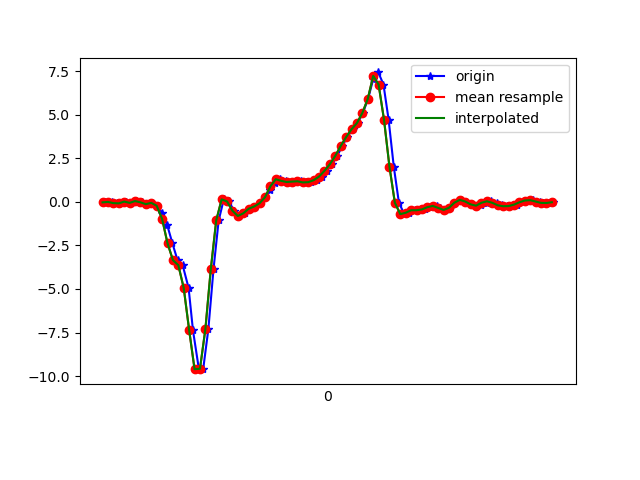

The file beside this chart, header and first rows:
1617738643648, 434280348182581, -0.024964713, -0.0029765398, -0.00234646
1617738643675, 434280367336567, -5.3010974E-4, 0.06178, -0.03533
1617738643695, 434280386385303, -0.06895, -0.01642, 0.01842
1617738643710, 434280405409223, -0.08239, -0.1068, -0.02556
1617738643726, 434280424457959, 0.01902, 0.2511, -0.01945
1617738643746, 434280443444615, -0.05429, -0.0323, 0.001319
1617738643765, 434280462464983, 0.04834, 0.05444, -0.028
1617738643784, 434280481510183, -0.02496, 0.005576, -0.002346
1617738643803, 434280500530535, -0.1288, 6.886502E-4, -0.039
1617738643822, 434280519575719, -0.05306, 0.2805, -0.07076
1617738643841, 434280538596103, -0.2217, -0.09705, -0.04389
1617738643860, 434280557604295, -0.6102, 0.1045, -0.06221
1617738643879, 434280576622279, -1.336, 0.3806, -0.07076
1617738643898, 434280595665063, -2.369, -0.06284, 0.05141
1617738643917, 434280614682983, -3.344, -0.2192, 0.08317
1617738643936, 434280633725767, -3.633, -0.1386, 0.1357
1617738643958, 434280652737927, -4.946, -0.576, 0.1772
1617738643974, 434280671780391, -7.363, -0.7079, 0.01598
1617738643996, 434280690798055, -9.606, -1.794, -0.1587
1617738644012, 434280709840519, -9.583, -3.344, -0.3408
1617738644031, 434280728858183, -7.299, -3.245, -0.6853
1617738644050, 434280747872551, -3.855, -2.851, -1.272
1617738644069, 434280766914855, -1.063, -2.714, -1.589
1617738644088, 434280785932327, 0.1461, -2.758, -1.674
1617738644107, 434280804974695, 0.02635, -2.996, -1.577
1617738644126, 434280823992167, -0.5088, -3.31, -1.453
1617738644145, 434280843034471, -0.8081, -3.6, -1.363
1617738644165, 434280862032103, -0.6542, -3.721, -1.288
1617738644183, 434280881073703, -0.3915, -3.639, -1.207
1617738644202, 434280900090471, -0.2644, -3.445, -1.142
1617738644221, 434280919132071, -0.0775, -3.223, -1.068
1617738644240, 434280938148903, 0.2634, -2.94, -0.8991
1617738644260, 434280957201383, 0.702, -2.631, -0.6731
1617738644278, 434280976243303, 1.086, -2.17, -0.4031
1617738644297, 434280995260455, 1.304, -1.575, -0.1612
1617738644316, 434281014302375, 1.21, -0.962, -0.02189
1617738644335, 434281033319463, 1.144, -0.4281, 0.1137
1617738644355, 434281052366951, 1.166, 0.09354, 0.2005
1617738644374, 434281071384295, 1.186, 0.5859, 0.264
1617738644393, 434281090426343, 1.121, 1.035, 0.2591
1617738644412, 434281109443623, 1.136, 1.472, 0.2628
1617738644431, 434281128485735, 1.248, 1.882, 0.2921
1617738644450, 434281147503079, 1.456, 2.307, 0.2945
1617738644469, 434281166545575, 1.787, 2.66, 0.2579
1617738644488, 434281185562855, 2.167, 3.001, 0.1931
1617738644507, 434281204604967, 2.648, 3.292, 0.0734
1617738644526, 434281223622247, 3.211, 3.507, -0.08787
1617738644544, 434281242664359, 3.725, 3.723, -0.3102
1617738644564, 434281261684071, 4.175, 3.981, -0.5814
1617738644583, 434281280726247, 4.528, 4.002, -0.9211
1617738644602, 434281299768359, 5.114, 3.77, -1.311
1617738644621, 434281318785703, 5.918, 3.547, -1.686
1617738644640, 434281337827879, 7.048, 3.163, -2.043
1617738644659, 434281356843047, 7.437, 2.757, -2.214
1617738644678, 434281375885223, 6.74, 2.271, -1.944
1617738644697, 434281394902567, 4.719, 1.511, -1.63
1617738644716, 434281413944615, 2.032, 0.6262, -1.358
1617738644735, 434281432961959, -0.04329, 0.1229, -1.112
1617738644755, 434281451999655, -0.7006, 0.07277, -0.86
1617738644773, 434281471041703, -0.6236, 0.1705, -0.5595
1617738644795, 434281490058791, -0.477, 0.1986, -0.3579
... 27 more rows
